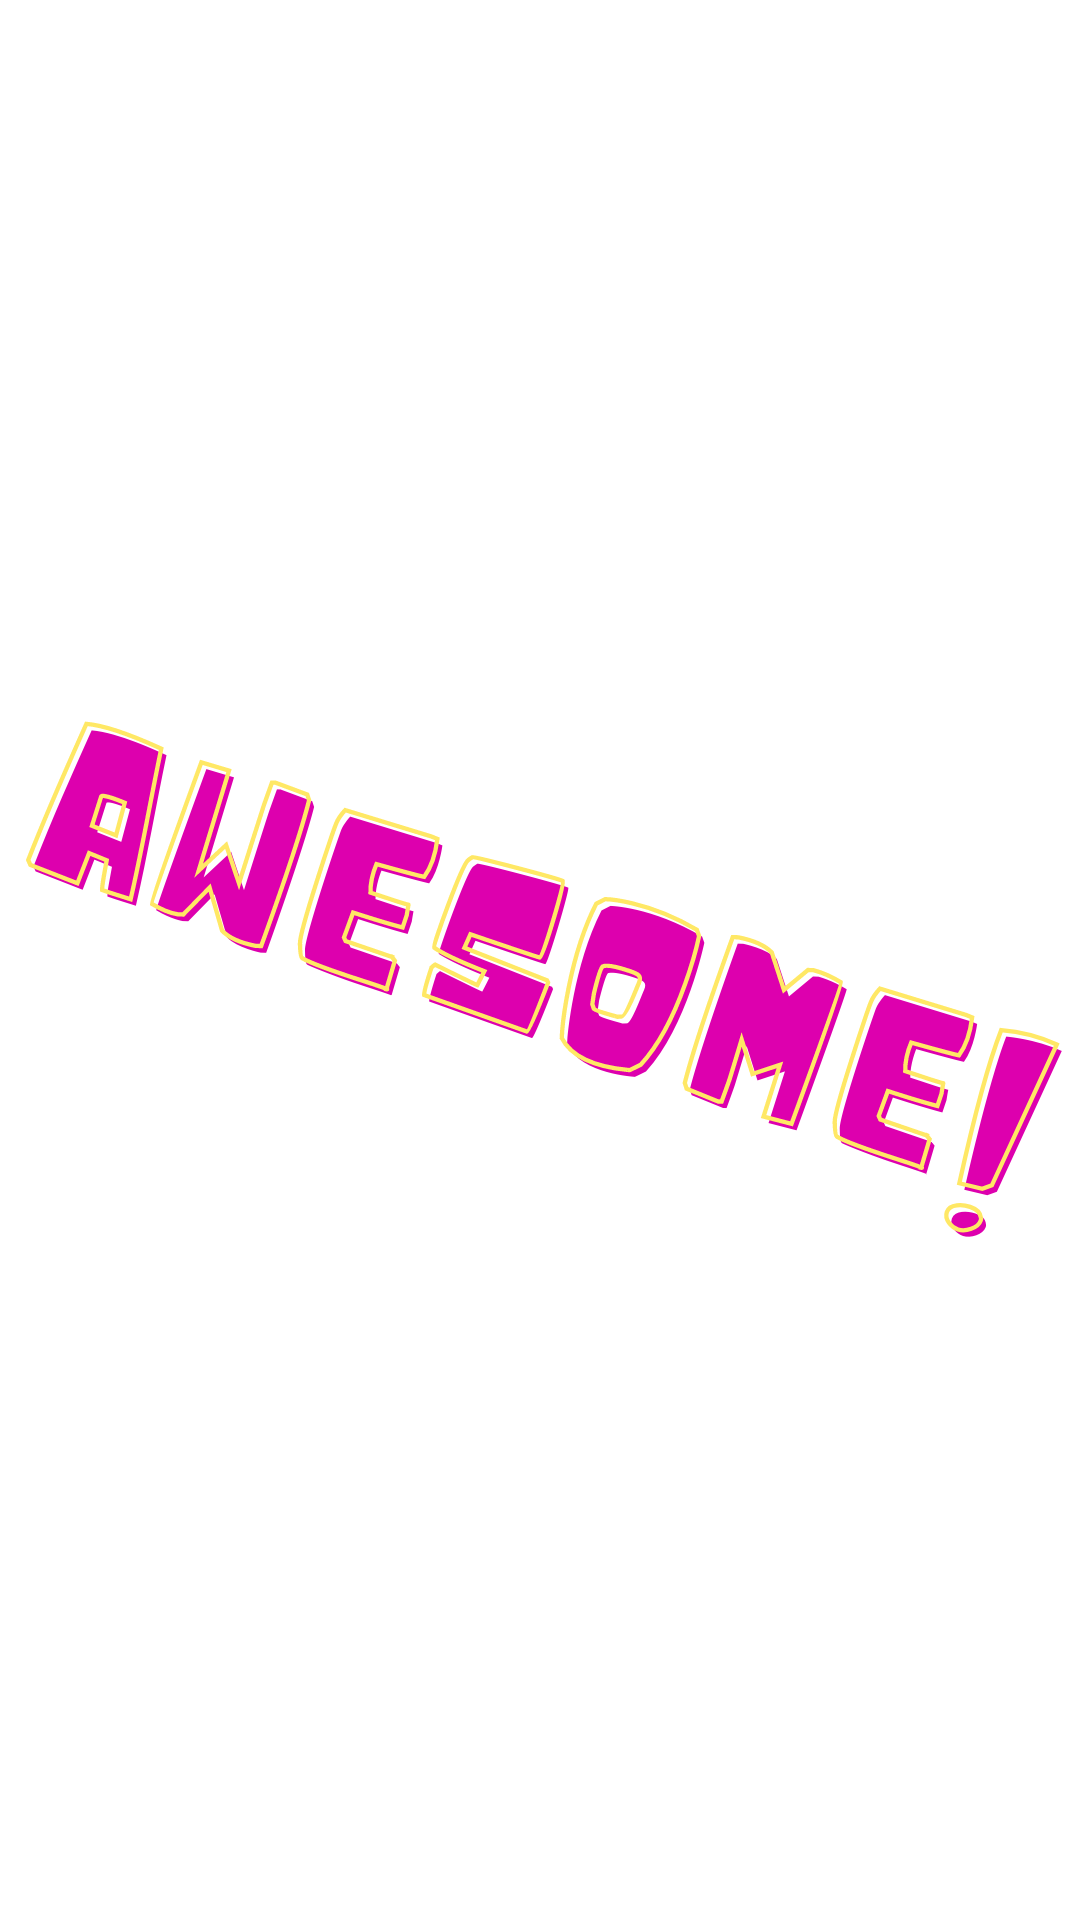

Android layout source for this screen:
<!-- AndroidManifest.xml: application theme Theme.TriangleApp -->
<!-- res/layout/activity_splash_screen.xml -->
<?xml version="1.0" encoding="utf-8"?>
<androidx.constraintlayout.widget.ConstraintLayout xmlns:android="http://schemas.android.com/apk/res/android"
    xmlns:app="http://schemas.android.com/apk/res-auto"
    xmlns:tools="http://schemas.android.com/tools"
    android:layout_width="match_parent"
    android:layout_height="match_parent"
    tools:context=".SplashScreen">

    <ImageView
        android:id="@+id/SplashScreenImage"
        android:layout_width="1280px"
        android:layout_height="1920px"
        android:src="@drawable/awesome_"
        android:scaleType="centerCrop"
        app:layout_constraintBottom_toBottomOf="parent"
        app:layout_constraintLeft_toLeftOf="parent"
        app:layout_constraintRight_toRightOf="parent"
        app:layout_constraintTop_toTopOf="parent" />


</androidx.constraintlayout.widget.ConstraintLayout>
<!-- resources referenced by this layout -->
<resources>
  <!-- drawable awesome_: png bitmap (drawable, 96967 bytes) -->
  <style name="Theme.TriangleApp" parent="Theme.MaterialComponents.DayNight.DarkActionBar">
          
          <item name="colorPrimary">@color/purple_500</item>
          <item name="colorPrimaryVariant">@color/purple_700</item>
          <item name="colorOnPrimary">@color/white</item>
          
          <item name="colorSecondary">@color/teal_200</item>
          <item name="colorSecondaryVariant">@color/teal_700</item>
          <item name="colorOnSecondary">@color/black</item>
          
          <item name="android:statusBarColor" tools:targetApi="l">?attr/colorPrimaryVariant</item>
          
      </style>
  <!-- not gathered from this repository: default colours our renderer supplied (Android Studio template values) -->
  <color name="purple_500">#FF6200EE</color>
  <color name="purple_700">#FF3700B3</color>
  <color name="teal_200">#FF03DAC5</color>
  <color name="teal_700">#FF018786</color>
  <color name="black">#FF000000</color>
  <color name="white">#FFFFFFFF</color>
</resources>
